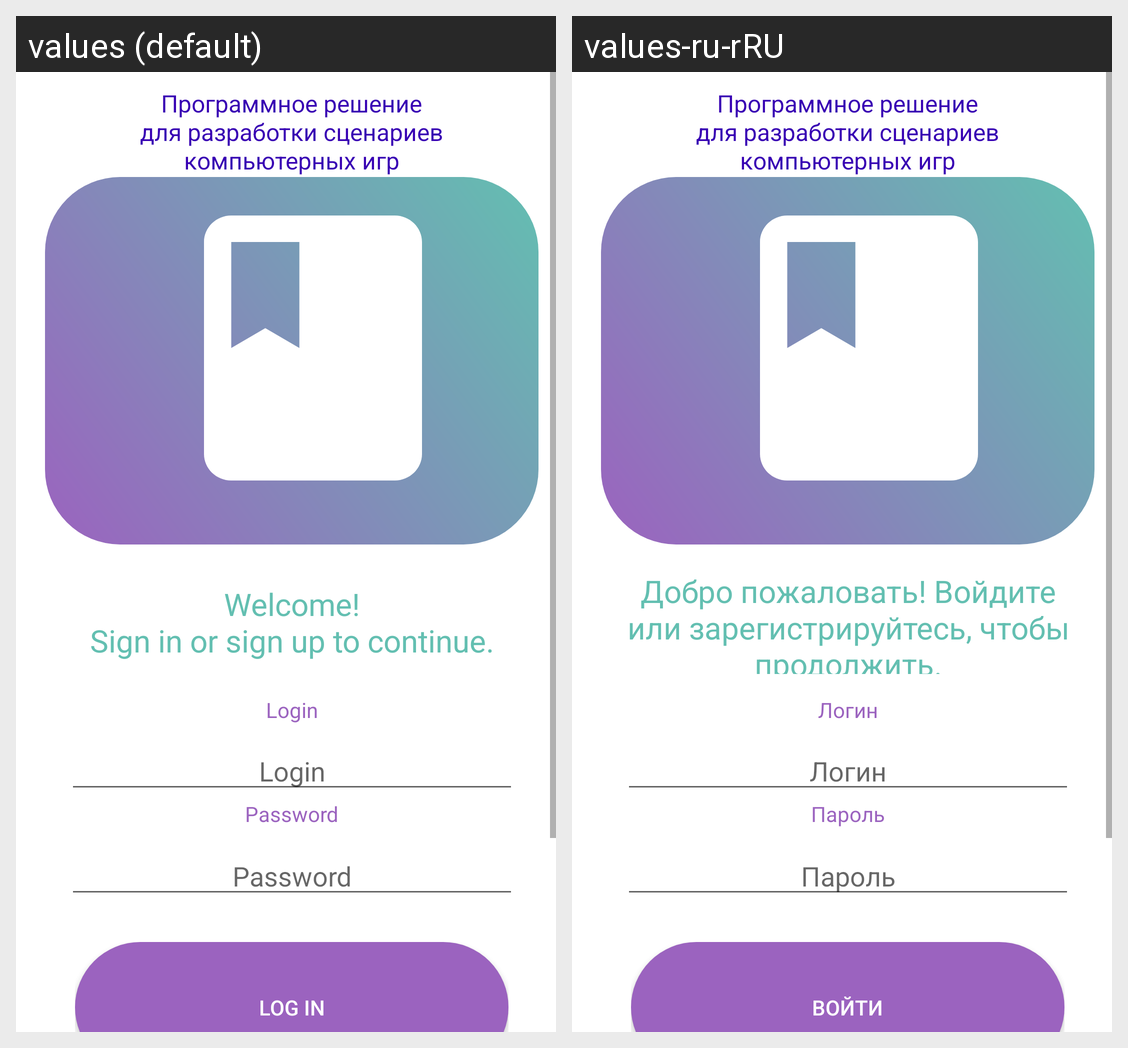

This grid shows one Android layout under two languages. Give, for every string resource on the screen, its name, the default text and each shown locale's text.
Android screen res/layout/authorisation.xml rendered under 2 locales, left to right: values (default), values-ru-rRU. Device: Nexus 5 (rendered at 1080×1920; each locale shown at half size, 540×960, under a caption strip naming it); theme AppTheme1.
Strings drawn on this screen, with the default value and each locale's value (text and hints the layout hard-codes, and strings that could not be matched under every locale, appear in the picture but are not listed):

login_string
  values: Login
  values-ru-rRU: Логин

Welcome_string
  values: Welcome!
      Sign in or sign up to continue.
  values-ru-rRU: Добро пожаловать! Войдите или зарегистрируйтесь, чтобы продолжить.

Password_string
  values: Password
  values-ru-rRU: Пароль

Enter_string
  values: Log in
  values-ru-rRU: Войти
